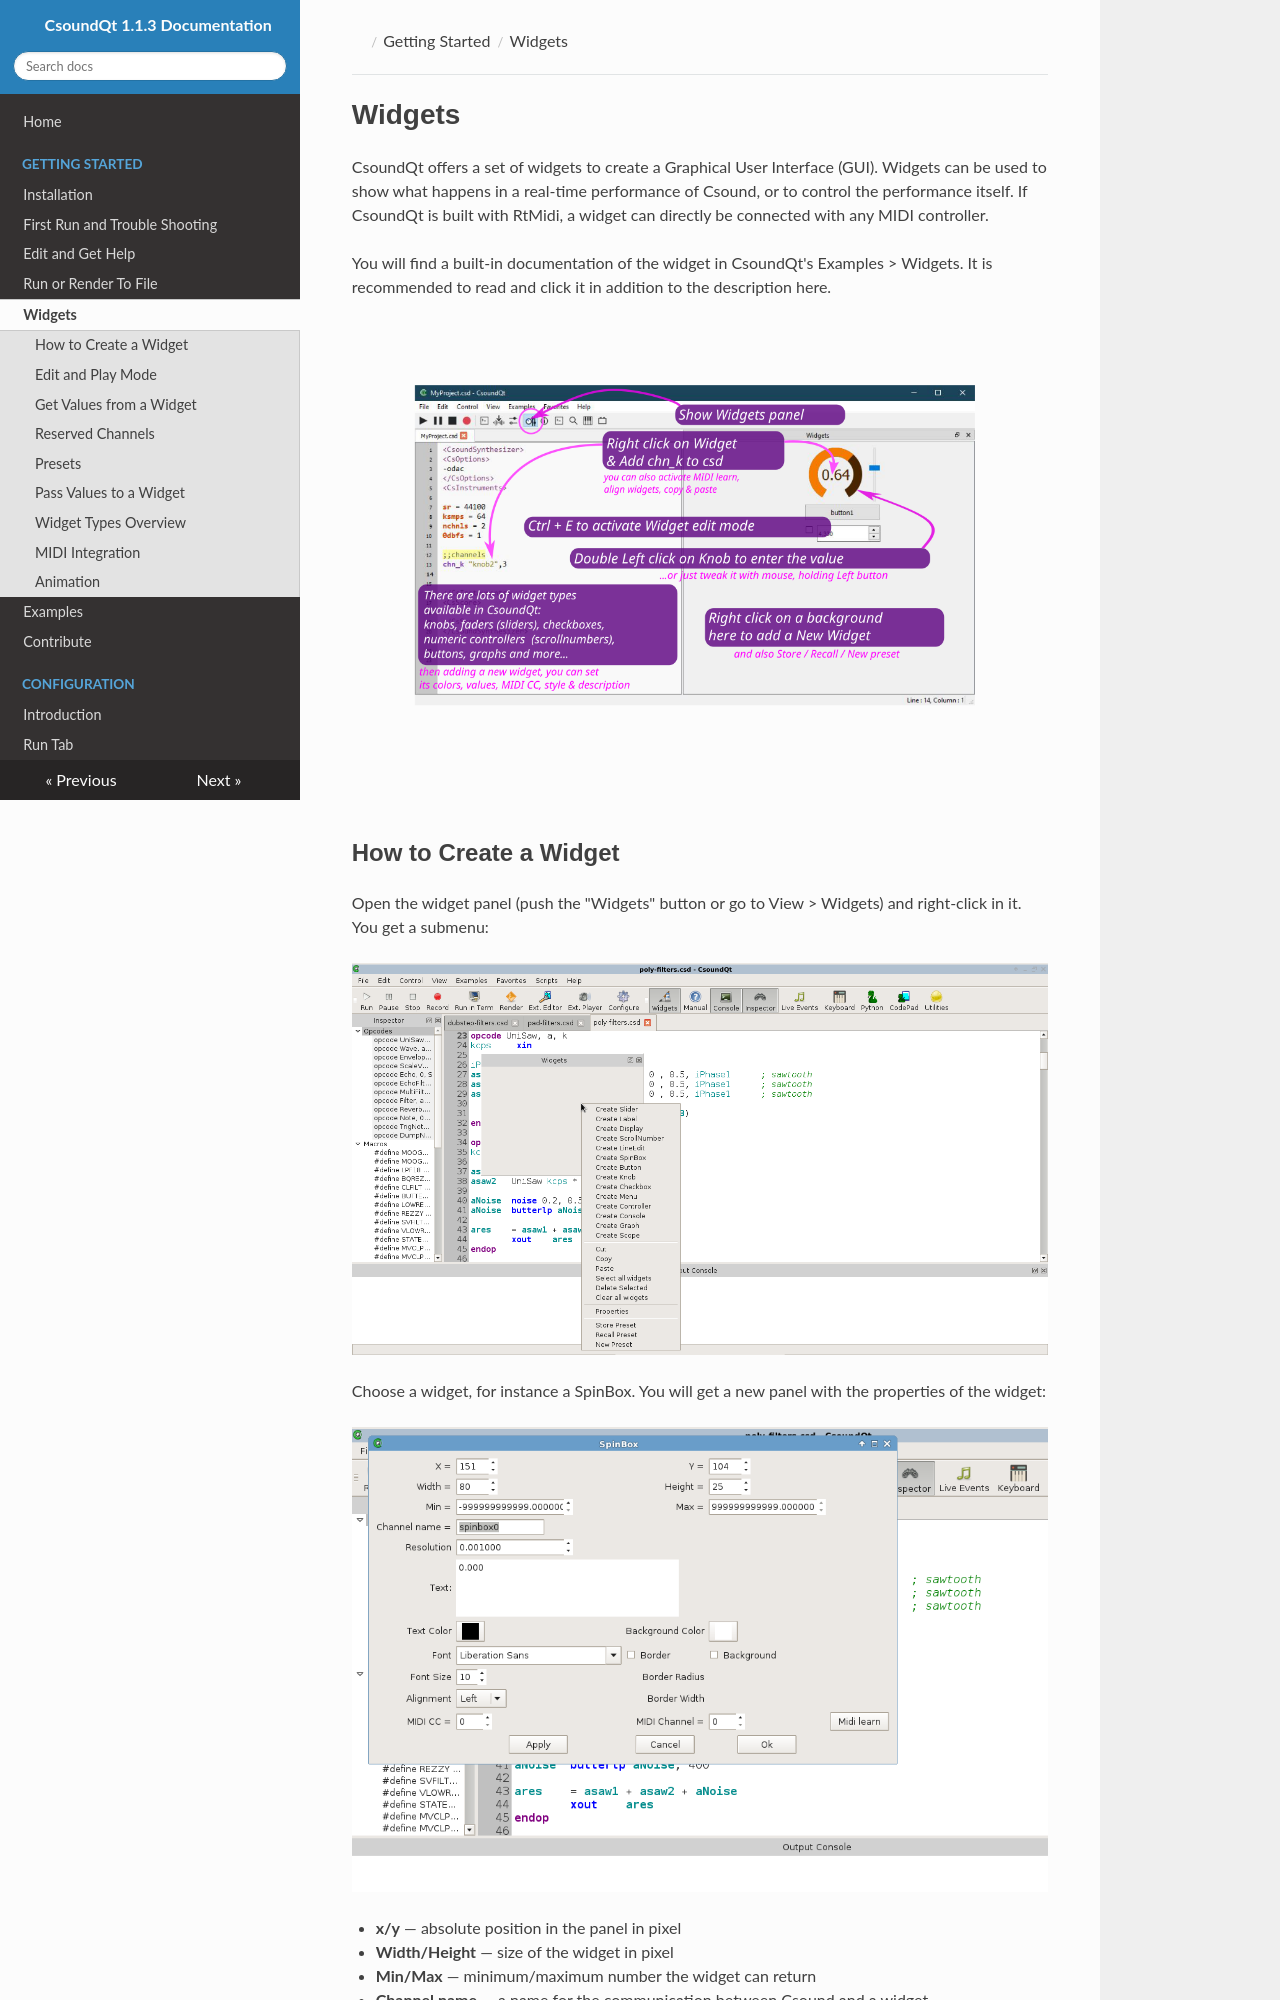

repository: CsoundQt/doc · page: gs_widgets/index.html · generator: mkdocs

# Widgets

CsoundQt offers a set of widgets to create a Graphical User Interface (GUI). Widgets can be used to show what happens in a real-time performance of Csound, or to control the performance itself. If CsoundQt is built with RtMidi, a widget can directly be connected with any MIDI controller.

You will find a built-in documentation of the widget in CsoundQt's Examples > Widgets. It is recommended to read and click it in addition to the description here.

![widgets overview](img/gs_widgets-overview.png)
